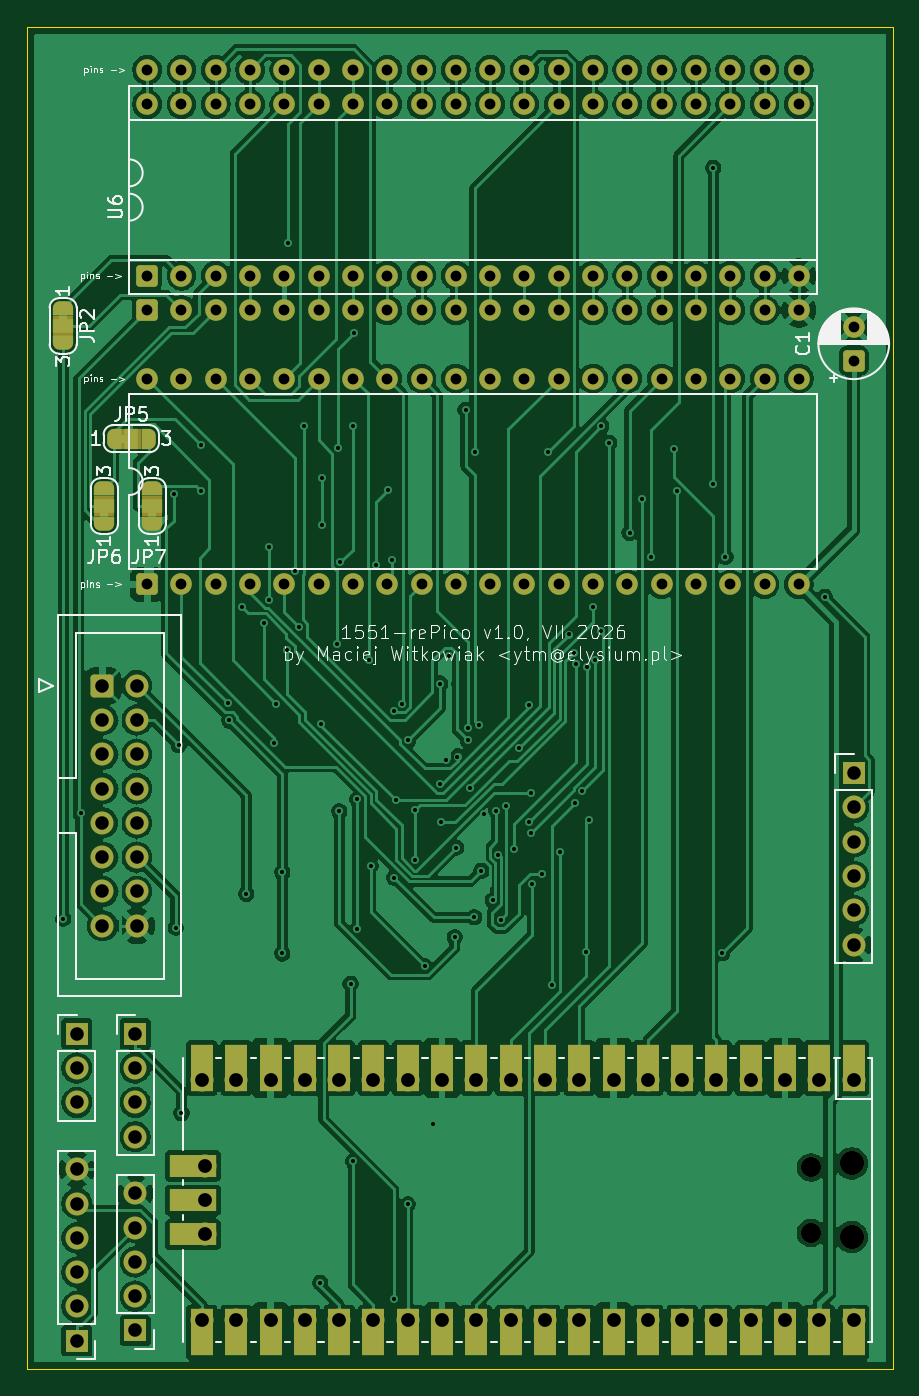
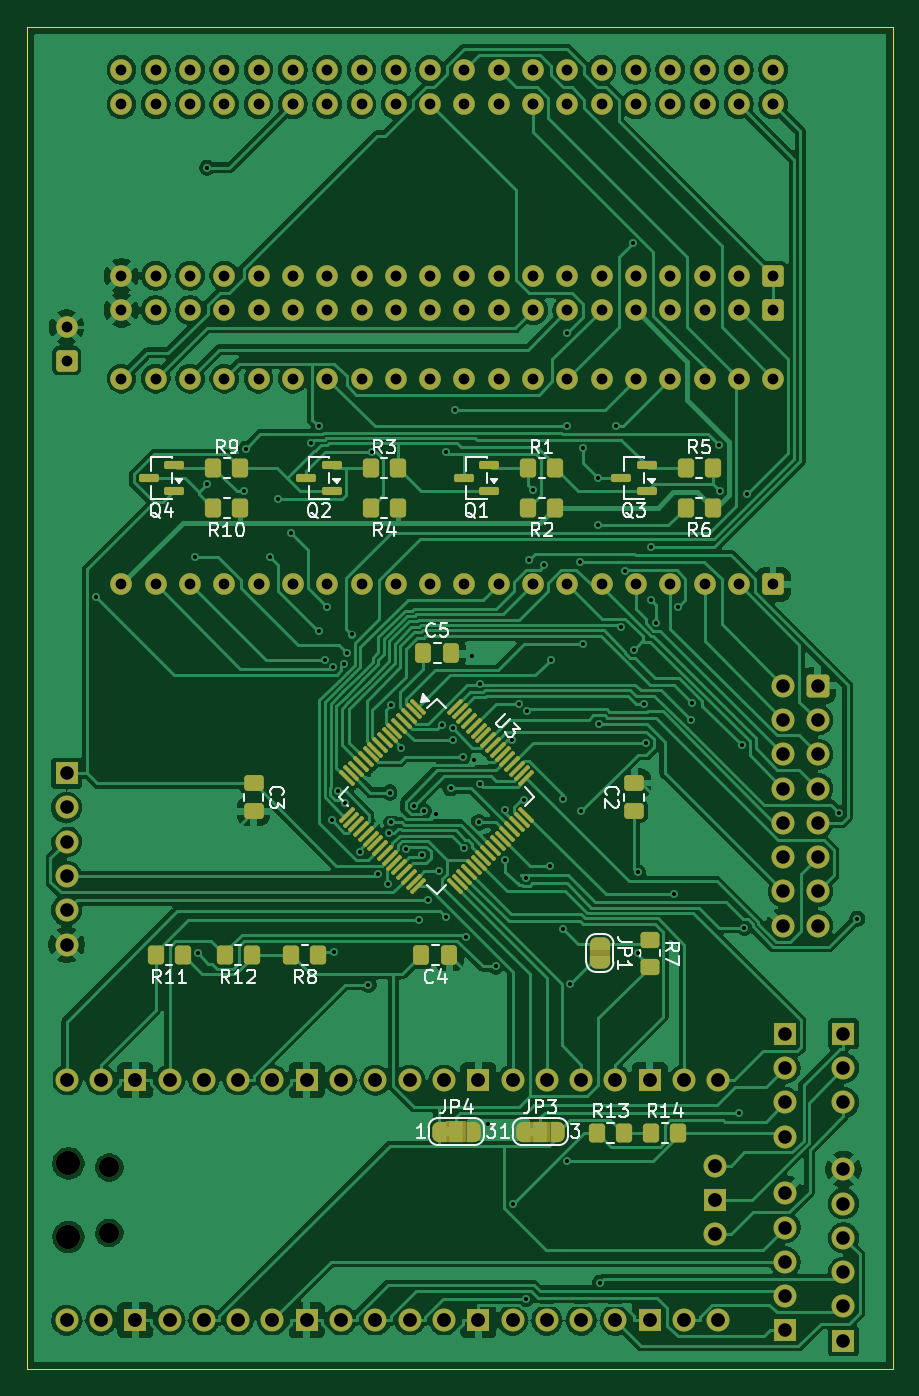
Circuit board: 11 layer files. Board 64.1 x 99.4 mm.
- bottom_copper: 1551-rePico-B_Cu.gbl (265891 bytes)
- bottom_mask: 1551-rePico-B_Mask.gbs (14276 bytes)
- paste: 1551-rePico-B_Paste.gbp (5328 bytes)
- bottom_silk: 1551-rePico-B_Silkscreen.gbo (42470 bytes)
- outline: 1551-rePico-Edge_Cuts.gm1 (607 bytes)
- top_copper: 1551-rePico-F_Cu.gtl (286273 bytes)
- top_mask: 1551-rePico-F_Mask.gts (10837 bytes)
- paste: 1551-rePico-F_Paste.gtp (453 bytes)
- top_silk: 1551-rePico-F_Silkscreen.gto (59581 bytes)
- drill: 1551-rePico-NPTH.drl (469 bytes)
- drill: 1551-rePico-PTH.drl (6006 bytes)

=== bottom_copper: 1551-rePico-B_Cu.gbl (265891 bytes, source omitted) ===
=== bottom_mask: 1551-rePico-B_Mask.gbs (14276 bytes, source omitted) ===
=== paste: 1551-rePico-B_Paste.gbp ===
%TF.GenerationSoftware,KiCad,Pcbnew,9.0.7*%
%TF.CreationDate,2026-07-04T15:21:56+02:00*%
%TF.ProjectId,1551-rePico,31353531-2d72-4655-9069-636f2e6b6963,1.0*%
%TF.SameCoordinates,Original*%
%TF.FileFunction,Paste,Bot*%
%TF.FilePolarity,Positive*%
%FSLAX46Y46*%
G04 Gerber Fmt 4.6, Leading zero omitted, Abs format (unit mm)*
G04 Created by KiCad (PCBNEW 9.0.7) date 2026-07-04 15:21:56*
%MOMM*%
%LPD*%
G01*
G04 APERTURE LIST*
G04 Aperture macros list*
%AMRoundRect*
0 Rectangle with rounded corners*
0 $1 Rounding radius*
0 $2 $3 $4 $5 $6 $7 $8 $9 X,Y pos of 4 corners*
0 Add a 4 corners polygon primitive as box body*
4,1,4,$2,$3,$4,$5,$6,$7,$8,$9,$2,$3,0*
0 Add four circle primitives for the rounded corners*
1,1,$1+$1,$2,$3*
1,1,$1+$1,$4,$5*
1,1,$1+$1,$6,$7*
1,1,$1+$1,$8,$9*
0 Add four rect primitives between the rounded corners*
20,1,$1+$1,$2,$3,$4,$5,0*
20,1,$1+$1,$4,$5,$6,$7,0*
20,1,$1+$1,$6,$7,$8,$9,0*
20,1,$1+$1,$8,$9,$2,$3,0*%
G04 Aperture macros list end*
%ADD10RoundRect,0.075000X0.415425X0.521491X-0.521491X-0.415425X-0.415425X-0.521491X0.521491X0.415425X0*%
%ADD11RoundRect,0.075000X-0.415425X0.521491X-0.521491X0.415425X0.415425X-0.521491X0.521491X-0.415425X0*%
%ADD12RoundRect,0.250000X0.475000X-0.337500X0.475000X0.337500X-0.475000X0.337500X-0.475000X-0.337500X0*%
%ADD13RoundRect,0.150000X-0.587500X-0.150000X0.587500X-0.150000X0.587500X0.150000X-0.587500X0.150000X0*%
%ADD14RoundRect,0.250000X-0.350000X-0.450000X0.350000X-0.450000X0.350000X0.450000X-0.350000X0.450000X0*%
%ADD15RoundRect,0.250000X0.337500X0.475000X-0.337500X0.475000X-0.337500X-0.475000X0.337500X-0.475000X0*%
%ADD16RoundRect,0.250000X0.450000X-0.350000X0.450000X0.350000X-0.450000X0.350000X-0.450000X-0.350000X0*%
%ADD17RoundRect,0.250000X0.350000X0.450000X-0.350000X0.450000X-0.350000X-0.450000X0.350000X-0.450000X0*%
%ADD18RoundRect,0.250000X-0.475000X0.337500X-0.475000X-0.337500X0.475000X-0.337500X0.475000X0.337500X0*%
G04 APERTURE END LIST*
D10*
%TO.C,U3*%
X133312642Y-113162257D03*
X133666195Y-113515811D03*
X134019749Y-113869364D03*
X134373302Y-114222918D03*
X134726855Y-114576471D03*
X135080409Y-114930024D03*
X135433962Y-115283578D03*
X135787515Y-115637131D03*
X136141069Y-115990685D03*
X136494622Y-116344238D03*
X136848176Y-116697791D03*
X137201729Y-117051345D03*
X137555282Y-117404898D03*
X137908836Y-117758451D03*
X138262389Y-118112005D03*
X138615943Y-118465558D03*
D11*
X138615943Y-121170242D03*
X138262389Y-121523795D03*
X137908836Y-121877349D03*
X137555282Y-122230902D03*
X137201729Y-122584455D03*
X136848176Y-122938009D03*
X136494622Y-123291562D03*
X136141069Y-123645115D03*
X135787515Y-123998669D03*
X135433962Y-124352222D03*
X135080409Y-124705776D03*
X134726855Y-125059329D03*
X134373302Y-125412882D03*
X134019749Y-125766436D03*
X133666195Y-126119989D03*
X133312642Y-126473543D03*
D10*
X130607958Y-126473543D03*
X130254405Y-126119989D03*
X129900851Y-125766436D03*
X129547298Y-125412882D03*
X129193745Y-125059329D03*
X128840191Y-124705776D03*
X128486638Y-124352222D03*
X128133085Y-123998669D03*
X127779531Y-123645115D03*
X127425978Y-123291562D03*
X127072424Y-122938009D03*
X126718871Y-122584455D03*
X126365318Y-122230902D03*
X126011764Y-121877349D03*
X125658211Y-121523795D03*
X125304657Y-121170242D03*
D11*
X125304657Y-118465558D03*
X125658211Y-118112005D03*
X126011764Y-117758451D03*
X126365318Y-117404898D03*
X126718871Y-117051345D03*
X127072424Y-116697791D03*
X127425978Y-116344238D03*
X127779531Y-115990685D03*
X128133085Y-115637131D03*
X128486638Y-115283578D03*
X128840191Y-114930024D03*
X129193745Y-114576471D03*
X129547298Y-114222918D03*
X129900851Y-113869364D03*
X130254405Y-113515811D03*
X130607958Y-113162257D03*
%TD*%
D12*
%TO.C,C2*%
X117317600Y-120900100D03*
X117317600Y-118825100D03*
%TD*%
D13*
%TO.C,Q2*%
X139723600Y-97190600D03*
X139723600Y-95290600D03*
X141598600Y-96240600D03*
%TD*%
D14*
%TO.C,R12*%
X145654600Y-131546600D03*
X147654600Y-131546600D03*
%TD*%
D15*
%TO.C,C5*%
X132960100Y-109194600D03*
X130885100Y-109194600D03*
%TD*%
D14*
%TO.C,R9*%
X146491100Y-95490600D03*
X148491100Y-95490600D03*
%TD*%
%TO.C,R13*%
X118079600Y-144754600D03*
X120079600Y-144754600D03*
%TD*%
D16*
%TO.C,R7*%
X116174600Y-132435600D03*
X116174600Y-130435600D03*
%TD*%
D17*
%TO.C,R14*%
X116047600Y-144754600D03*
X114047600Y-144754600D03*
%TD*%
D14*
%TO.C,R10*%
X146491100Y-98440600D03*
X148491100Y-98440600D03*
%TD*%
%TO.C,R3*%
X134831100Y-95490600D03*
X136831100Y-95490600D03*
%TD*%
D15*
%TO.C,C4*%
X133087100Y-131546600D03*
X131012100Y-131546600D03*
%TD*%
D13*
%TO.C,Q4*%
X151383600Y-97190600D03*
X151383600Y-95290600D03*
X153258600Y-96240600D03*
%TD*%
D14*
%TO.C,R4*%
X134831100Y-98440600D03*
X136831100Y-98440600D03*
%TD*%
%TO.C,R5*%
X111511100Y-95490600D03*
X113511100Y-95490600D03*
%TD*%
D13*
%TO.C,Q1*%
X128063600Y-97190600D03*
X128063600Y-95290600D03*
X129938600Y-96240600D03*
%TD*%
D17*
%TO.C,R8*%
X142701600Y-131546600D03*
X140701600Y-131546600D03*
%TD*%
D13*
%TO.C,Q3*%
X116403600Y-97190600D03*
X116403600Y-95290600D03*
X118278600Y-96240600D03*
%TD*%
D14*
%TO.C,R1*%
X123171100Y-95490600D03*
X125171100Y-95490600D03*
%TD*%
%TO.C,R11*%
X150750600Y-131546600D03*
X152750600Y-131546600D03*
%TD*%
D18*
%TO.C,C3*%
X145511600Y-118825100D03*
X145511600Y-120900100D03*
%TD*%
D14*
%TO.C,R6*%
X111511100Y-98440600D03*
X113511100Y-98440600D03*
%TD*%
%TO.C,R2*%
X123171100Y-98440600D03*
X125171100Y-98440600D03*
%TD*%
M02*

=== bottom_silk: 1551-rePico-B_Silkscreen.gbo (42470 bytes, source omitted) ===
=== outline: 1551-rePico-Edge_Cuts.gm1 ===
%TF.GenerationSoftware,KiCad,Pcbnew,9.0.7*%
%TF.CreationDate,2026-07-04T15:21:56+02:00*%
%TF.ProjectId,1551-rePico,31353531-2d72-4655-9069-636f2e6b6963,1.0*%
%TF.SameCoordinates,Original*%
%TF.FileFunction,Profile,NP*%
%FSLAX46Y46*%
G04 Gerber Fmt 4.6, Leading zero omitted, Abs format (unit mm)*
G04 Created by KiCad (PCBNEW 9.0.7) date 2026-07-04 15:21:56*
%MOMM*%
%LPD*%
G01*
G04 APERTURE LIST*
%TA.AperFunction,Profile*%
%ADD10C,0.050000*%
%TD*%
G04 APERTURE END LIST*
D10*
X98140600Y-62839600D02*
X162275600Y-62839600D01*
X162275600Y-162219600D01*
X98140600Y-162219600D01*
X98140600Y-62839600D01*
M02*

=== top_copper: 1551-rePico-F_Cu.gtl (286273 bytes, source omitted) ===
=== top_mask: 1551-rePico-F_Mask.gts (10837 bytes, source omitted) ===
=== paste: 1551-rePico-F_Paste.gtp ===
%TF.GenerationSoftware,KiCad,Pcbnew,9.0.7*%
%TF.CreationDate,2026-07-04T15:21:56+02:00*%
%TF.ProjectId,1551-rePico,31353531-2d72-4655-9069-636f2e6b6963,1.0*%
%TF.SameCoordinates,Original*%
%TF.FileFunction,Paste,Top*%
%TF.FilePolarity,Positive*%
%FSLAX46Y46*%
G04 Gerber Fmt 4.6, Leading zero omitted, Abs format (unit mm)*
G04 Created by KiCad (PCBNEW 9.0.7) date 2026-07-04 15:21:56*
%MOMM*%
%LPD*%
G01*
G04 APERTURE LIST*
G04 APERTURE END LIST*
M02*

=== top_silk: 1551-rePico-F_Silkscreen.gto (59581 bytes, source omitted) ===
=== drill: 1551-rePico-NPTH.drl ===
M48
; DRILL file {KiCad 9.0.7} date 2026-07-04T15:22:18+0200
; FORMAT={-:-/ absolute / metric / decimal}
; #@! TF.CreationDate,2026-07-04T15:22:18+02:00
; #@! TF.GenerationSoftware,Kicad,Pcbnew,9.0.7
; #@! TF.FileFunction,NonPlated,1,2,NPTH
FMAT,2
METRIC
; #@! TA.AperFunction,NonPlated,NPTH,ComponentDrill
T1C1.500
; #@! TA.AperFunction,NonPlated,NPTH,ComponentDrill
T2C1.800
%
G90
G05
T1
X156.191Y-147.283
X156.191Y-152.133
T2
X159.221Y-146.983
X159.221Y-152.433
M30

=== drill: 1551-rePico-PTH.drl ===
M48
; DRILL file {KiCad 9.0.7} date 2026-07-04T15:22:18+0200
; FORMAT={-:-/ absolute / metric / decimal}
; #@! TF.CreationDate,2026-07-04T15:22:18+02:00
; #@! TF.GenerationSoftware,Kicad,Pcbnew,9.0.7
; #@! TF.FileFunction,Plated,1,2,PTH
FMAT,2
METRIC
; #@! TA.AperFunction,Plated,PTH,ViaDrill
T1C0.300
; #@! TA.AperFunction,Plated,PTH,ComponentDrill
T2C0.800
; #@! TA.AperFunction,Plated,PTH,ComponentDrill
T3C1.000
; #@! TA.AperFunction,Plated,PTH,ComponentDrill
T4C1.020
%
G90
G05
T1
X100.813Y-128.879
X102.121Y-121.067
X109.002Y-97.444
X109.16Y-129.524
X109.377Y-116.015
X109.574Y-143.269
X111.0Y-97.162
X111.055Y-93.793
X113.017Y-112.904
X113.116Y-114.181
X114.048Y-105.82
X114.375Y-127.035
X115.674Y-106.936
X116.082Y-101.345
X116.082Y-105.248
X116.464Y-115.844
X116.605Y-112.953
X117.049Y-125.436
X117.049Y-131.435
X117.369Y-108.935
X117.448Y-78.847
X118.02Y-103.081
X118.269Y-107.261
X118.644Y-92.378
X119.856Y-155.816
X119.926Y-114.413
X120.001Y-96.245
X120.001Y-99.715
X121.123Y-108.544
X121.151Y-94.001
X121.267Y-120.918
X121.329Y-102.472
X122.098Y-133.693
X122.269Y-92.395
X122.285Y-146.826
X122.322Y-85.5
X122.584Y-120.025
X122.585Y-129.661
X123.472Y-109.675
X123.577Y-124.95
X123.966Y-102.665
X124.847Y-97.102
X125.14Y-102.322
X125.296Y-113.522
X125.299Y-157.02
X125.322Y-125.817
X125.449Y-120.102
X125.88Y-112.955
X126.331Y-150.021
X126.355Y-115.646
X126.866Y-124.487
X126.876Y-120.851
X127.583Y-132.402
X128.185Y-144.04
X128.726Y-118.899
X128.754Y-111.449
X128.82Y-121.738
X129.191Y-117.112
X129.355Y-109.436
X129.805Y-130.243
X129.914Y-123.606
X130.018Y-116.858
X130.614Y-91.18
X130.773Y-115.638
X130.777Y-114.757
X130.924Y-119.213
X131.247Y-128.753
X131.292Y-94.269
X131.59Y-114.517
X131.791Y-125.32
X131.99Y-121.115
X132.61Y-127.5
X132.905Y-120.91
X133.018Y-124.127
X133.225Y-128.929
X133.619Y-120.488
X134.221Y-123.725
X134.579Y-116.213
X135.302Y-113.043
X135.321Y-121.716
X135.432Y-119.524
X135.481Y-122.525
X135.544Y-126.276
X136.279Y-125.564
X136.709Y-94.269
X137.001Y-133.754
X137.603Y-123.945
X138.248Y-107.82
X138.617Y-109.171
X138.719Y-120.305
X138.796Y-109.99
X139.249Y-119.444
X139.546Y-131.307
X139.606Y-110.234
X139.73Y-121.545
X140.057Y-105.793
X140.226Y-109.72
X140.644Y-107.593
X140.669Y-92.395
X141.246Y-93.629
X142.758Y-100.3
X143.71Y-97.809
X144.321Y-102.064
X146.067Y-94.061
X146.249Y-97.223
X148.946Y-73.26
X148.946Y-96.705
X149.63Y-131.408
X149.862Y-102.064
X157.212Y-105.021
T2
X107.036Y-66.015
X107.036Y-68.555
X107.036Y-81.255
X107.036Y-83.795
X107.036Y-88.875
X107.036Y-104.115
X109.576Y-66.015
X109.576Y-68.555
X109.576Y-81.255
X109.576Y-83.795
X109.576Y-88.875
X109.576Y-104.115
X112.116Y-66.015
X112.116Y-68.555
X112.116Y-81.255
X112.116Y-83.795
X112.116Y-88.875
X112.116Y-104.115
X114.656Y-66.015
X114.656Y-68.555
X114.656Y-81.255
X114.656Y-83.795
X114.656Y-88.875
X114.656Y-104.115
X117.196Y-66.015
X117.196Y-68.555
X117.196Y-81.255
X117.196Y-83.795
X117.196Y-88.875
X117.196Y-104.115
X119.736Y-66.015
X119.736Y-68.555
X119.736Y-81.255
X119.736Y-83.795
X119.736Y-88.875
X119.736Y-104.115
X122.276Y-66.015
X122.276Y-68.555
X122.276Y-81.255
X122.276Y-83.795
X122.276Y-88.875
X122.276Y-104.115
X124.816Y-66.015
X124.816Y-68.555
X124.816Y-81.255
X124.816Y-83.795
X124.816Y-88.875
X124.816Y-104.115
X127.356Y-66.015
X127.356Y-68.555
X127.356Y-81.255
X127.356Y-83.795
X127.356Y-88.875
X127.356Y-104.115
X129.896Y-66.015
X129.896Y-68.555
X129.896Y-81.255
X129.896Y-83.795
X129.896Y-88.875
X129.896Y-104.115
X132.436Y-66.015
X132.436Y-68.555
X132.436Y-81.255
X132.436Y-83.795
X132.436Y-88.875
X132.436Y-104.115
X134.976Y-66.015
X134.976Y-68.555
X134.976Y-81.255
X134.976Y-83.795
X134.976Y-88.875
X134.976Y-104.115
X137.516Y-66.015
X137.516Y-68.555
X137.516Y-81.255
X137.516Y-83.795
X137.516Y-88.875
X137.516Y-104.115
X140.056Y-66.015
X140.056Y-68.555
X140.056Y-81.255
X140.056Y-83.795
X140.056Y-88.875
X140.056Y-104.115
X142.596Y-66.015
X142.596Y-68.555
X142.596Y-81.255
X142.596Y-83.795
X142.596Y-88.875
X142.596Y-104.115
X145.136Y-66.015
X145.136Y-68.555
X145.136Y-81.255
X145.136Y-83.795
X145.136Y-88.875
X145.136Y-104.115
X147.676Y-66.015
X147.676Y-68.555
X147.676Y-81.255
X147.676Y-83.795
X147.676Y-88.875
X147.676Y-104.115
X150.216Y-66.015
X150.216Y-68.555
X150.216Y-81.255
X150.216Y-83.795
X150.216Y-88.875
X150.216Y-104.115
X152.756Y-66.015
X152.756Y-68.555
X152.756Y-81.255
X152.756Y-83.795
X152.756Y-88.875
X152.756Y-104.115
X155.296Y-66.015
X155.296Y-68.555
X155.296Y-81.255
X155.296Y-83.795
X155.296Y-88.875
X155.296Y-104.115
X159.36Y-85.04
X159.36Y-87.54
T3
X101.829Y-137.389
X101.829Y-139.929
X101.829Y-142.469
X101.829Y-147.422
X101.829Y-149.962
X101.829Y-152.502
X101.829Y-155.042
X101.829Y-157.582
X101.829Y-160.122
X103.729Y-111.608
X103.729Y-114.148
X103.729Y-116.688
X103.729Y-119.228
X103.729Y-121.768
X103.729Y-124.308
X103.729Y-126.848
X103.729Y-129.388
X106.147Y-137.389
X106.147Y-139.929
X106.147Y-142.469
X106.147Y-145.009
X106.147Y-149.2
X106.147Y-151.74
X106.147Y-154.28
X106.147Y-156.82
X106.147Y-159.36
X106.269Y-111.608
X106.269Y-114.148
X106.269Y-116.688
X106.269Y-119.228
X106.269Y-121.768
X106.269Y-124.308
X106.269Y-126.848
X106.269Y-129.388
X159.355Y-118.085
X159.355Y-120.625
X159.355Y-123.165
X159.355Y-125.705
X159.355Y-128.245
X159.355Y-130.785
T4
X111.091Y-140.818
X111.091Y-158.598
X111.321Y-147.168
X111.321Y-149.708
X111.321Y-152.248
X113.631Y-140.818
X113.631Y-158.598
X116.171Y-140.818
X116.171Y-158.598
X118.711Y-140.818
X118.711Y-158.598
X121.251Y-140.818
X121.251Y-158.598
X123.791Y-140.818
X123.791Y-158.598
X126.331Y-140.818
X126.331Y-158.598
X128.871Y-140.818
X128.871Y-158.598
X131.411Y-140.818
X131.411Y-158.598
X133.951Y-140.818
X133.951Y-158.598
X136.491Y-140.818
X136.491Y-158.598
X139.031Y-140.818
X139.031Y-158.598
X141.571Y-140.818
X141.571Y-158.598
X144.111Y-140.818
X144.111Y-158.598
X146.651Y-140.818
X146.651Y-158.598
X149.191Y-140.818
X149.191Y-158.598
X151.731Y-140.818
X151.731Y-158.598
X154.271Y-140.818
X154.271Y-158.598
X156.811Y-140.818
X156.811Y-158.598
X159.351Y-140.818
X159.351Y-158.598
M30
